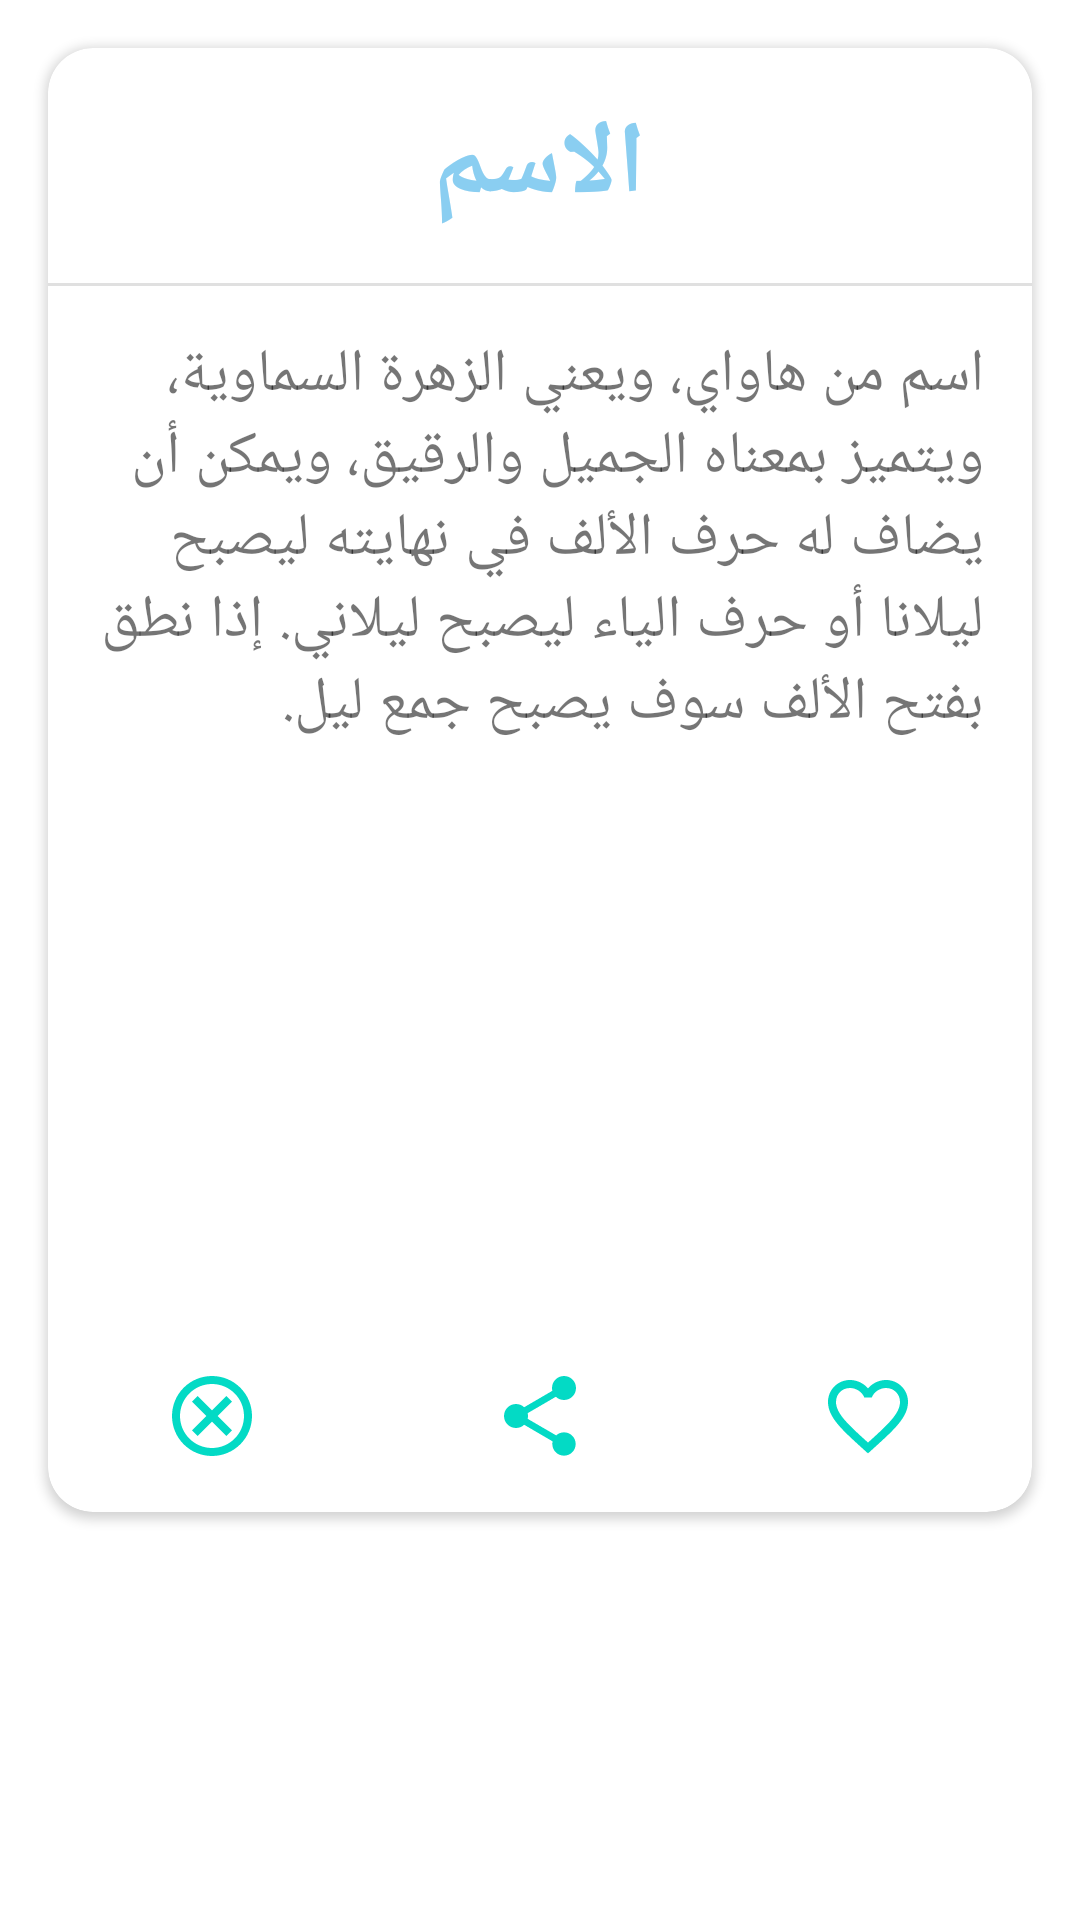

Write the Android layout XML for this screen, with the resource values it uses.
<!-- AndroidManifest.xml: application theme Theme.NewbornNames -->
<!-- res/layout/name_item.xml -->
<?xml version="1.0" encoding="utf-8"?>
<LinearLayout xmlns:android="http://schemas.android.com/apk/res/android"
    xmlns:app="http://schemas.android.com/apk/res-auto"
    android:layout_width="wrap_content"
    android:layout_height="wrap_content"
    android:orientation="vertical">


    <androidx.cardview.widget.CardView
        android:id="@+id/card"
        android:layout_width="match_parent"
        android:layout_height="match_parent"
        android:layout_marginStart="16dp"
        android:layout_marginTop="16dp"
        android:layout_marginEnd="16dp"
        android:layout_marginBottom="136dp"
        app:cardCornerRadius="15dp">

        <RelativeLayout
            android:layout_width="match_parent"
            android:layout_height="match_parent">

            <LinearLayout
                android:layout_width="match_parent"
                android:layout_height="match_parent"
                android:orientation="vertical">

                <TextView
                    android:id="@+id/name"
                    android:layout_width="wrap_content"
                    android:layout_height="wrap_content"
                    android:layout_gravity="center"
                    android:layout_margin="16dp"
                    android:fontFamily="@font/fares"
                    android:text="الاسم"
                    android:textAlignment="center"
                    android:textColor="@color/babyblue"
                    android:textSize="34sp"
                    android:textStyle="bold" />

                <View
                    android:id="@+id/divider"
                    android:layout_width="match_parent"
                    android:layout_height="1dp"
                    android:background="?android:attr/listDivider" />

                <TextView
                    android:id="@+id/description"
                    android:layout_width="match_parent"
                    android:layout_height="wrap_content"
                    android:layout_margin="16dp"
                    android:fontFamily="@font/khaled"
                    android:text="اسم من هاواي، ويعني الزهرة السماوية، ويتميز بمعناه الجميل والرقيق، ويمكن أن يضاف له حرف الألف في نهايته ليصبح ليلانا أو حرف الياء ليصبح ليلاني. إذا نطق بفتح الألف سوف يصبح جمع ليل."
                    android:textSize="20sp" />

            </LinearLayout>

            <LinearLayout
                android:layout_width="match_parent"
                android:layout_height="match_parent"
                android:layout_alignParentBottom="true"
                android:gravity="bottom"
                android:orientation="horizontal">

                <ImageView
                    android:id="@+id/cancel"
                    android:layout_width="match_parent"
                    android:layout_height="32dp"
                    android:layout_gravity="bottom"
                    android:layout_marginBottom="8dp"
                    android:layout_weight="1"
                    android:baselineAlignBottom="true"
                    app:srcCompat="@drawable/ic_outline_cancel_24" />

                <ImageView
                    android:id="@+id/share"
                    android:layout_width="match_parent"
                    android:layout_height="32dp"
                    android:layout_gravity="bottom"
                    android:layout_marginBottom="8dp"
                    android:layout_weight="1"
                    android:baselineAlignBottom="true"
                    app:srcCompat="@drawable/ic_baseline_share_24" />

                <ImageView
                    android:id="@+id/fav"
                    android:layout_width="match_parent"
                    android:layout_height="32dp"
                    android:layout_gravity="bottom"
                    android:layout_marginBottom="8dp"
                    android:layout_weight="1"
                    android:baselineAlignBottom="true"
                    app:srcCompat="@drawable/ic_baseline_favorite_border_24" />

            </LinearLayout>

        </RelativeLayout>

    </androidx.cardview.widget.CardView>

</LinearLayout>
<!-- resources referenced by this layout -->
<resources>
  <color name="babyblue">#8ACEF1</color>
  <!-- drawable ic_baseline_favorite_border_24 (drawable) -->
  <vector xmlns:android="http://schemas.android.com/apk/res/android"
      android:width="24dp"
      android:height="24dp"
      android:viewportWidth="24"
      android:viewportHeight="24"
  
      >
    <path
        android:fillColor="@color/teal_200"
        android:pathData="M16.5,3c-1.74,0 -3.41,0.81 -4.5,2.09C10.91,3.81 9.24,3 7.5,3 4.42,3 2,5.42 2,8.5c0,3.78 3.4,6.86 8.55,11.54L12,21.35l1.45,-1.32C18.6,15.36 22,12.28 22,8.5 22,5.42 19.58,3 16.5,3zM12.1,18.55l-0.1,0.1 -0.1,-0.1C7.14,14.24 4,11.39 4,8.5 4,6.5 5.5,5 7.5,5c1.54,0 3.04,0.99 3.57,2.36h1.87C13.46,5.99 14.96,5 16.5,5c2,0 3.5,1.5 3.5,3.5 0,2.89 -3.14,5.74 -7.9,10.05z"/>
  </vector>
  <!-- drawable ic_baseline_share_24 (drawable) -->
  <vector xmlns:android="http://schemas.android.com/apk/res/android"
      android:width="24dp"
      android:height="24dp"
      android:viewportWidth="24"
      android:viewportHeight="24"
      >
    <path
        android:fillColor="@color/teal_200"
        android:pathData="M18,16.08c-0.76,0 -1.44,0.3 -1.96,0.77L8.91,12.7c0.05,-0.23 0.09,-0.46 0.09,-0.7s-0.04,-0.47 -0.09,-0.7l7.05,-4.11c0.54,0.5 1.25,0.81 2.04,0.81 1.66,0 3,-1.34 3,-3s-1.34,-3 -3,-3 -3,1.34 -3,3c0,0.24 0.04,0.47 0.09,0.7L8.04,9.81C7.5,9.31 6.79,9 6,9c-1.66,0 -3,1.34 -3,3s1.34,3 3,3c0.79,0 1.5,-0.31 2.04,-0.81l7.12,4.16c-0.05,0.21 -0.08,0.43 -0.08,0.65 0,1.61 1.31,2.92 2.92,2.92 1.61,0 2.92,-1.31 2.92,-2.92s-1.31,-2.92 -2.92,-2.92z"/>
  </vector>
  <!-- drawable ic_outline_cancel_24 (drawable) -->
  <vector xmlns:android="http://schemas.android.com/apk/res/android"
      android:width="24dp"
      android:height="24dp"
      android:viewportWidth="24"
      android:viewportHeight="24"
      >
    <path
        android:fillColor="@color/teal_200"
        android:pathData="M12,2C6.47,2 2,6.47 2,12s4.47,10 10,10 10,-4.47 10,-10S17.53,2 12,2zM12,20c-4.41,0 -8,-3.59 -8,-8s3.59,-8 8,-8 8,3.59 8,8 -3.59,8 -8,8zM15.59,7L12,10.59 8.41,7 7,8.41 10.59,12 7,15.59 8.41,17 12,13.41 15.59,17 17,15.59 13.41,12 17,8.41z"/>
  </vector>
  <style name="Theme.NewbornNames" parent="Theme.MaterialComponents.DayNight.DarkActionBar">
          
          <item name="colorPrimary">@color/babyblue</item>
          <item name="colorPrimaryVariant">@color/pink</item>
          <item name="colorOnPrimary">@color/white</item>
          
          <item name="colorSecondary">@color/teal_200</item>
          <item name="colorSecondaryVariant">@color/teal_700</item>
          <item name="colorOnSecondary">@color/black</item>
          
          <item name="android:statusBarColor" tools:targetApi="l">?attr/colorPrimary</item>
          
      </style>
  <color name="teal_200">#FF03DAC5</color>
  <color name="pink">#FF7AA0</color>
  <color name="white">#FFFFFFFF</color>
      //my colors
  <color name="teal_700">#FF018786</color>
  <color name="black">#FF000000</color>
</resources>
